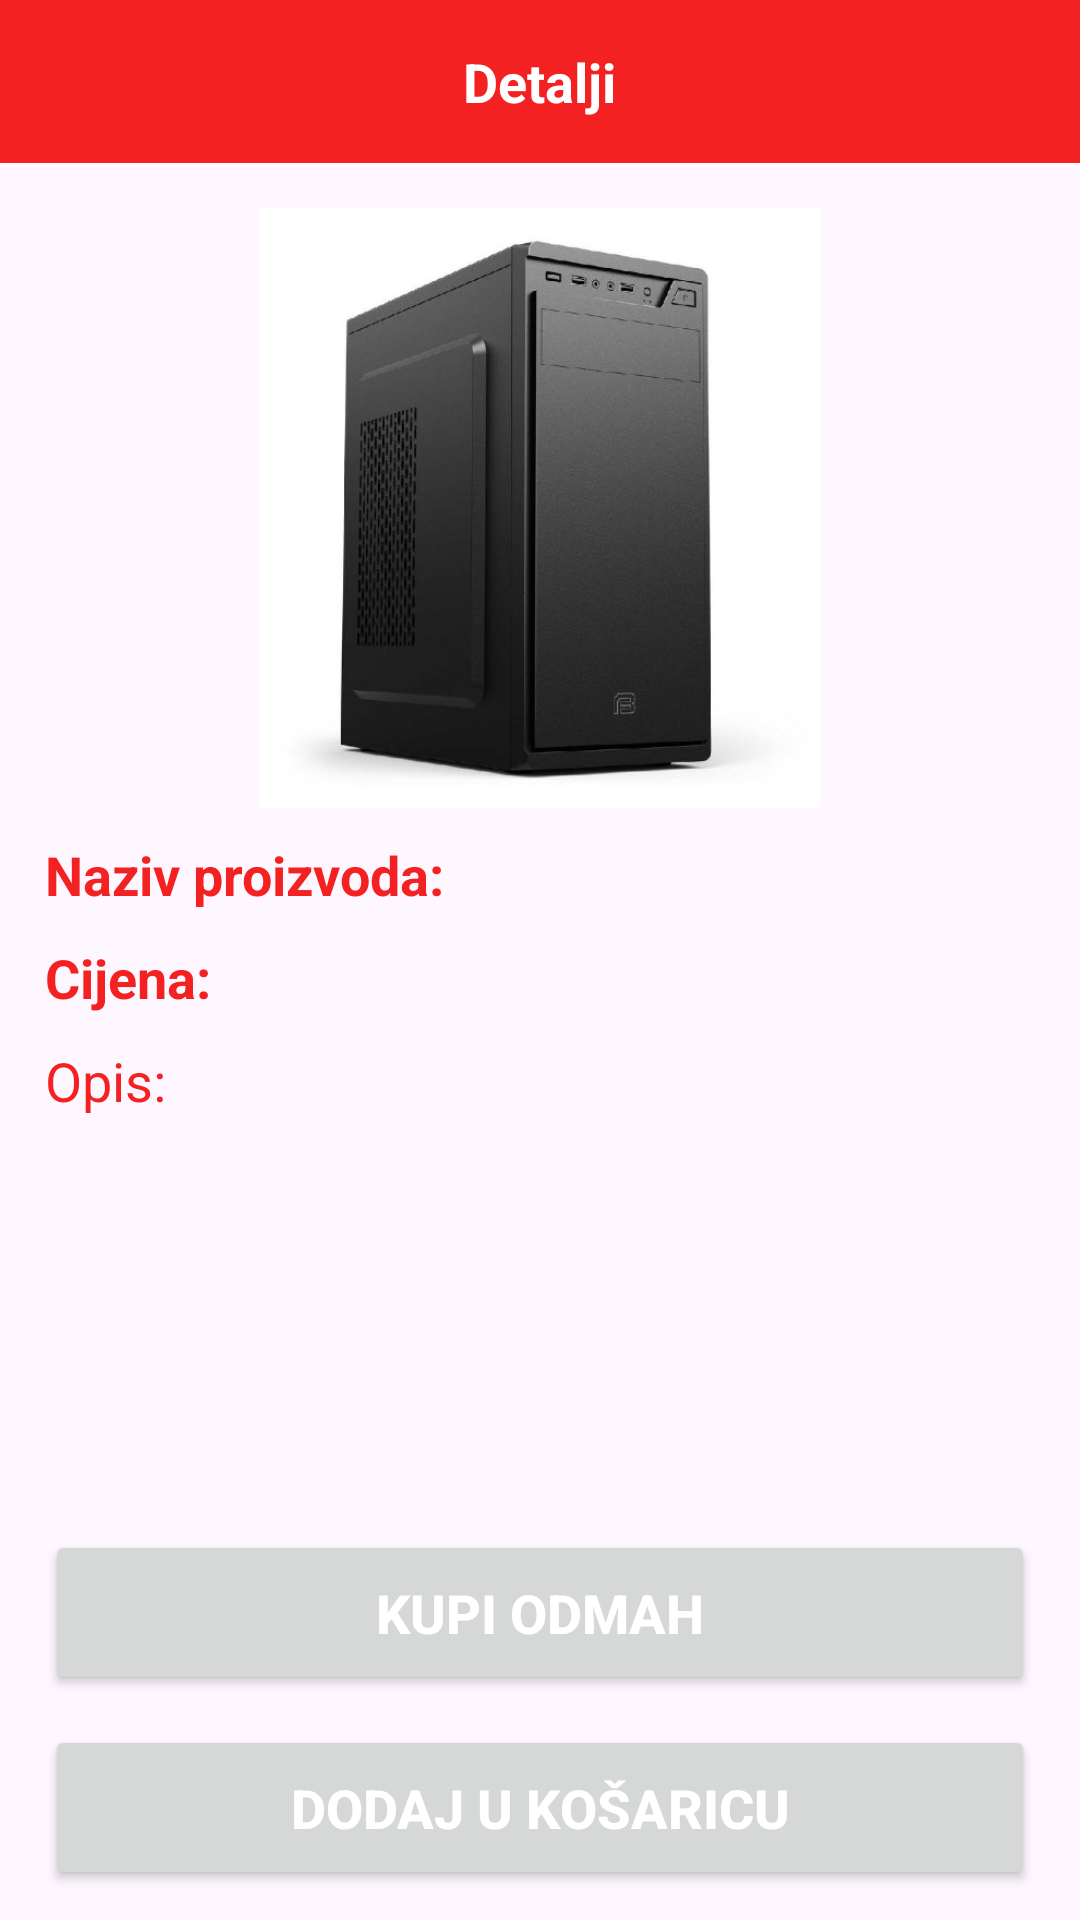

Android layout source for this screen:
<!-- AndroidManifest.xml: application theme Theme.ZavrsniRad -->
<!-- res/layout/activity_product_details.xml -->
<?xml version="1.0" encoding="utf-8"?>
<androidx.constraintlayout.widget.ConstraintLayout xmlns:android="http://schemas.android.com/apk/res/android"
    xmlns:app="http://schemas.android.com/apk/res-auto"
    xmlns:tools="http://schemas.android.com/tools"
    android:id="@+id/main"
    android:layout_width="match_parent"
    android:layout_height="match_parent"
    tools:context=".view.activities.ProductDetailsActivity">

    <RelativeLayout
        android:id="@+id/rlTop"
        android:layout_width="match_parent"
        android:layout_height="wrap_content"
        android:background="@color/main"
        app:layout_constraintTop_toTopOf="parent">

        <ImageView
            android:id="@+id/ivBack"
            android:layout_width="wrap_content"
            android:layout_height="wrap_content"
            android:padding="15dp"
            android:src="@drawable/baseline_arrow_back_ios_new_24"
            app:tint="@color/white"/>

        <TextView
            android:layout_width="wrap_content"
            android:layout_height="wrap_content"
            android:text="Detalji"
            android:textSize="18sp"
            android:textStyle="bold"
            android:padding="15dp"
            android:textColor="@color/white"
            android:background="@color/main"
            android:layout_centerInParent="true"/>

    </RelativeLayout>

    <ScrollView
        android:layout_width="match_parent"
        android:layout_height="0dp"
        android:orientation="vertical"
        android:fillViewport="true"
        app:layout_constraintBottom_toTopOf="@+id/llBottom"
        app:layout_constraintEnd_toEndOf="parent"
        app:layout_constraintStart_toStartOf="parent"
        app:layout_constraintTop_toBottomOf="@+id/rlTop">

        <androidx.constraintlayout.widget.ConstraintLayout
            android:layout_width="match_parent"
            android:layout_height="wrap_content">

            <androidx.appcompat.widget.LinearLayoutCompat
                android:layout_width="match_parent"
                android:layout_height="match_parent"
                android:orientation="vertical"
                app:layout_constraintBottom_toBottomOf="parent"
                app:layout_constraintEnd_toEndOf="parent"
                app:layout_constraintStart_toStartOf="parent"
                app:layout_constraintTop_toTopOf="parent">

                <ImageView
                    android:id="@+id/ivImage"
                    android:layout_width="match_parent"
                    android:layout_height="200dp"
                    android:src="@drawable/img1"
                    android:layout_marginTop="15dp"
                    android:layout_marginHorizontal="10dp"/>

                <TextView
                    android:id="@+id/tvName"
                    android:layout_width="match_parent"
                    android:layout_height="wrap_content"
                    android:text="Naziv proizvoda:"
                    android:textSize="18sp"
                    android:textStyle="bold"
                    android:layout_marginTop="10dp"
                    android:layout_marginHorizontal="15dp"
                    android:textColor="@color/main"/>

                <TextView
                    android:id="@+id/tvPrice"
                    android:layout_width="match_parent"
                    android:layout_height="wrap_content"
                    android:text="Cijena:"
                    android:textSize="18sp"
                    android:textStyle="bold"
                    android:layout_marginTop="10dp"
                    android:layout_marginHorizontal="15dp"
                    android:textColor="@color/main"/>

                <TextView
                    android:id="@+id/tvInfo"
                    android:layout_width="match_parent"
                    android:layout_height="wrap_content"
                    android:text="Opis:"
                    android:textSize="18sp"
                    android:textStyle="normal"
                    android:layout_marginTop="10dp"
                    android:layout_marginHorizontal="15dp"
                    android:textColor="@color/main"/>

            </androidx.appcompat.widget.LinearLayoutCompat>

        </androidx.constraintlayout.widget.ConstraintLayout>


    </ScrollView>

    <LinearLayout
        android:id="@+id/llBottom"
        android:layout_width="match_parent"
        android:layout_height="wrap_content"
        android:orientation="vertical"
        app:layout_constraintBottom_toBottomOf="parent">

        <Button
            android:id="@+id/btnBuy"
            android:layout_width="match_parent"
            android:layout_height="55dp"
            android:text="Kupi odmah"
            android:textStyle="bold"
            android:textSize="18sp"
            android:textColor="@color/white"
            android:layout_marginTop="10dp"
            android:layout_marginHorizontal="15dp"/>

        <Button
            android:id="@+id/btnAddToCart"
            android:layout_width="match_parent"
            android:layout_height="55dp"
            android:text="Dodaj u košaricu"
            android:textStyle="bold"
            android:textSize="18sp"
            android:textColor="@color/white"
            android:layout_marginVertical="10dp"
            android:layout_marginHorizontal="15dp"/>

    </LinearLayout>

</androidx.constraintlayout.widget.ConstraintLayout>
<!-- resources referenced by this layout -->
<resources>
  <color name="main">#F32121</color>
  <color name="white">#FFFFFFFF</color>
  <!-- drawable img1: jpg bitmap (drawable, 23906 bytes) -->
  <style name="Theme.ZavrsniRad" parent="Base.Theme.ZavrsniRad" />
  <style name="Base.Theme.ZavrsniRad" parent="Theme.Material3.DayNight.NoActionBar">
          
           <item name="colorPrimary">@color/main</item>
      </style>
</resources>
